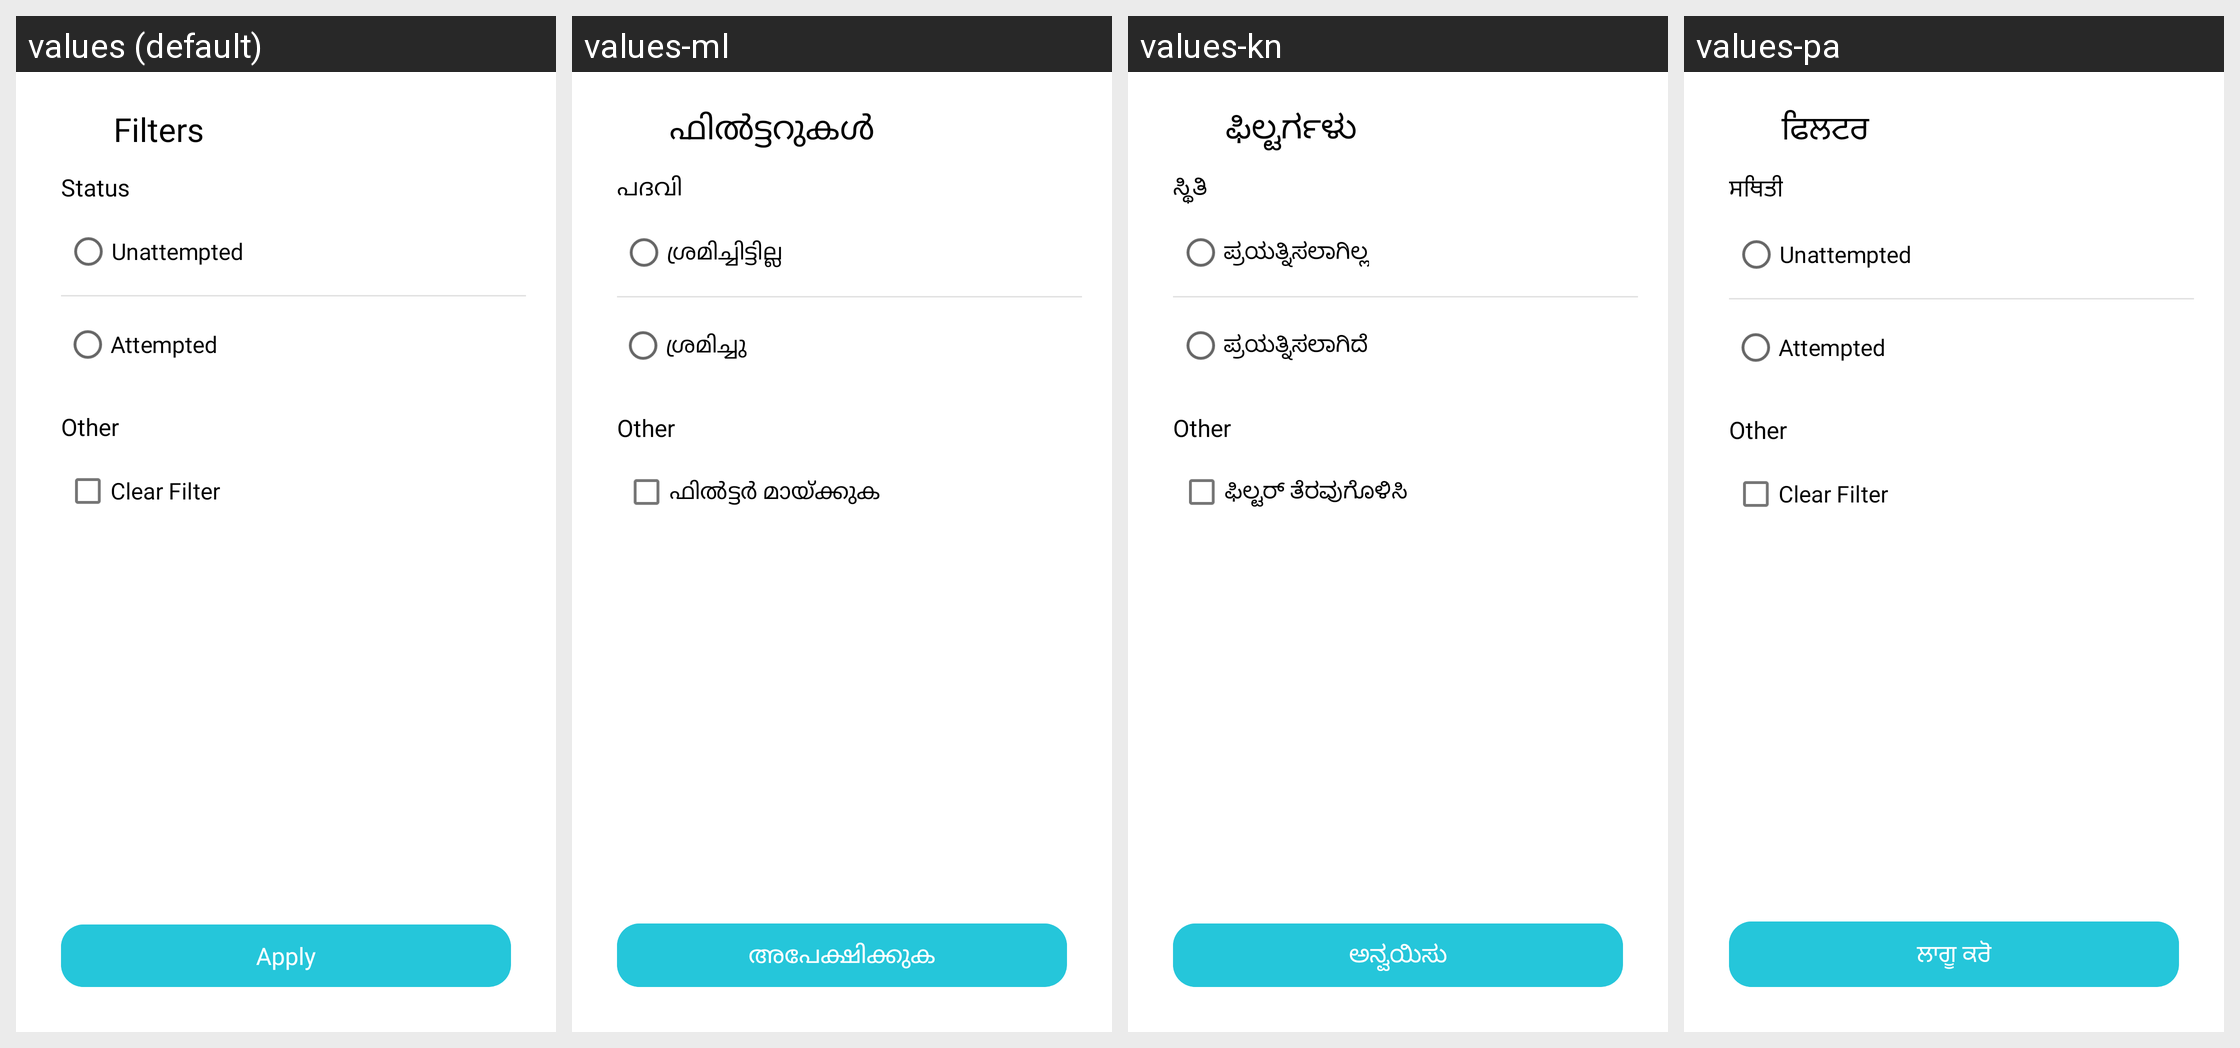

This grid shows one Android layout under several languages. Give, for every string resource on the screen, its name, the default text and each shown locale's text.
Android screen res/layout/activity_filter.xml rendered under 4 locales, left to right: values (default), values-ml, values-kn, values-pa. Device: Nexus 5 (rendered at 1080×1920; each locale shown at half size, 540×960, under a caption strip naming it); theme ArivihanTheme.
Other locales in the repository, not shown: values-bn, values-gu, values-hi, values-mr, values-ta, values-te.
Strings drawn on this screen, with the default value and each locale's value (text and hints the layout hard-codes, and strings that could not be matched under every locale, appear in the picture but are not listed):

Filter
  values: Filters
  values-ml: ഫിൽട്ടറുകൾ
  values-kn: ಫಿಲ್ಟರ್ಗಳು
  values-pa: ਫਿਲਟਰ

Status
  values: Status
  values-ml: പദവി
  values-kn: ಸ್ಥಿತಿ
  values-pa: ਸਥਿਤੀ

Unattempted
  values: Unattempted
  values-ml: ശ്രമിച്ചിട്ടില്ല
  values-kn: ಪ್ರಯತ್ನಿಸಲಾಗಿಲ್ಲ
  values-pa: Unattempted

Attempted
  values: Attempted
  values-ml: ശ്രമിച്ചു
  values-kn: ಪ್ರಯತ್ನಿಸಲಾಗಿದೆ
  values-pa: Attempted

other
  values: Other
  values-ml: Other  [not translated; the default value is used]
  values-kn: Other  [not translated; the default value is used]
  values-pa: Other  [not translated; the default value is used]

ClearFilter
  values: Clear Filter
  values-ml: ഫിൽട്ടർ മായ്‌ക്കുക
  values-kn: ಫಿಲ್ಟರ್ ತೆರವುಗೊಳಿಸಿ
  values-pa: Clear Filter

apply
  values: Apply
  values-ml: അപേക്ഷിക്കുക
  values-kn: ಅನ್ವಯಿಸು
  values-pa: ਲਾਗੂ ਕਰੋ
